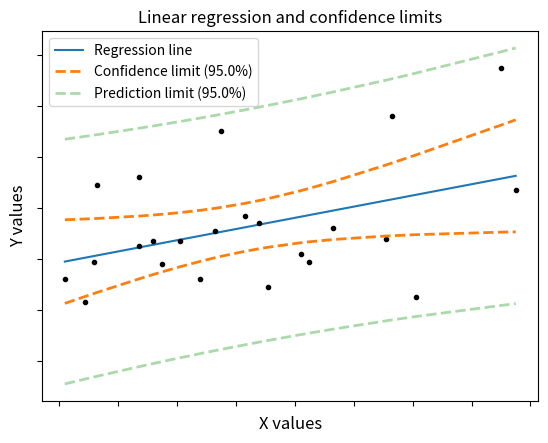

Reproduce this figure in Python.
""" Linear regression fit

Parameters
----------
x : ndarray
    Input / Predictor    
y : ndarray
    Input / Estimator    
alpha : float
    Confidence limit [default=0.05]
newx : float or ndarray
    Values for which the fit and the prediction limits are calculated (optional)
plotFlag: int (optional)
    1 = plot, 0 = no_plot [default]
    
Returns
-------
a : float
    Intercept
b : float
    Slope
ci : ndarray
    Lower and upper confidence interval for the slope
info : dictionary, containing return information on
    - residuals
    - var_res
    - sd_res
    - alpha
    - tval
    - df
newy : list(ndarray)
    Predictions for (newx, newx-ciPrediction, newx+ciPrediction)

Examples
--------
>>> import numpy as np
>>> from fitLine import fitLine
>>> x = np.r_[0:10:11j]
>>> y = x**2
>>> (a,b,(ci_a, ci_b),_)=fitLine(x,y)    

Notes
-----
Example data and formulas are taken from
D. Altman, "Practical Statistics for Medicine"
"""

# author: Thomas Haslwanter, date: Sept-2021

# Import standard packages
import numpy as np
import matplotlib.pyplot as plt
import scipy.stats as stats


def fitLine(x, y, alpha=0.05, newx=[], plotFlag=1):
    """ Fit a curve to the data using a least squares 1st order fit """
    
    # Summary data
    n = len(x)			   # number of samples     
    
    Sxx = np.sum(x**2) - np.sum(x)**2/n
#    Syy = np.sum(y**2) - np.sum(y)**2/n    # not needed here
    Sxy = np.sum(x*y) - np.sum(x)*np.sum(y)/n    
    mean_x = np.mean(x)
    mean_y = np.mean(y)
    
    # Linefit
    b = Sxy/Sxx
    a = mean_y - b*mean_x
    
    # Residuals
    fit = lambda xx: a + b*xx    
    residuals = y - fit(x)
    
    var_res = np.sum(residuals**2)/(n-2)
    sd_res = np.sqrt(var_res)
    
    # Confidence intervals
    se_b = sd_res/np.sqrt(Sxx)
    se_a = sd_res*np.sqrt(np.sum(x**2)/(n*Sxx))
    
    df = n-2                            # degrees of freedom
    tval = stats.t.isf(alpha/2, df) 	# appropriate t value
    
    ci_a = a + tval*se_a*np.array([-1,1])
    ci_b = b + tval*se_b*np.array([-1,1])

    # create series of new test x-values to predict for
    npts = 100
    px = np.linspace(np.min(x), np.max(x), num=npts)
    
    se_fit     = lambda x: sd_res * np.sqrt(  1./n + (x-mean_x)**2/Sxx)
    se_predict = lambda x: sd_res * np.sqrt(1+1./n + (x-mean_x)**2/Sxx)
    
    print(f'Summary: a={a:5.4f}+/-{tval*se_a:5.4f}, ' +
          f'b={b:5.4f}+/-{tval*se_b:5.4f}')
    print(f'Confidence intervals: ci_a=({ci_a[0]:5.4f} - {ci_a[1]:5.4f}), ' +
           f'ci_b=({ci_b[0]:5.4f} - {ci_b[1]:5.4f})')
    print(f'Residuals: variance = {var_res:5.4f}, ' +
          f'standard deviation = {sd_res:5.4f}')
    print(f'alpha = {alpha:.3f}, tval = {tval:5.4f}, df={df:d}')
    
    # Return info
    ri = {'residuals': residuals, 
        'var_res': var_res,
        'sd_res': sd_res,
        'alpha': alpha,
        'tval': tval,
        'df': df}
    
    if plotFlag == 1:
        # Plot the data
        plt.figure()
        
        plt.plot(px, fit(px),color='C0', label='Regression line')
        #plt.plot(x,y,'k.', label='Sample observations', ms=10)
        plt.plot(x,y,'k.')
        
        x.sort()
        limit = (1-alpha)*100
        plt.plot(x, fit(x)+tval*se_fit(x),
                 ls='--', 
                 color='C1', 
                 lw=2, 
                 label = f'Confidence limit ({limit:.1f}%)' )
        plt.plot(x, fit(x)-tval*se_fit(x),
                    ls='--',
                    color='C1', 
                    lw=2 )
        
        plt.plot(x, fit(x)+tval*se_predict(x),
                    ls='--',
                    lw=2,
                    color='C2', alpha=0.4,     #(0.2,1,0.2), 
                    label = f'Prediction limit ({limit:.1f}%)' )
        plt.plot(x, fit(x)-tval*se_predict(x),
                 ls='--',
                 lw=2,
                 color='C2', alpha=0.4)


        plt.xlabel('X values', fontsize=12)
        plt.ylabel('Y values', fontsize=12)
        plt.title('Linear regression and confidence limits', fontsize=12) 
        
        # configure legend
        plt.legend(loc=0)
        ax = plt.gca()
        leg = ax.get_legend()
        ax.set_xticklabels([])
        ax.set_yticklabels([])
        ltext = leg.get_texts()
        plt.setp(ltext, fontsize=10)

        # show the plot
        out_file = 'regression_wLegend.jpg'
        plt.savefig(out_file, dpi=200)
        print(f'Image saved to {out_file}')
        plt.show()
        
    if len(newx)>0:
        try:
            newx.size
        except AttributeError:
            newx = np.array([newx])
    
        print(f'Example: x = {newx[0]} +/- {tval*se_predict(newx[0])} => ' +
               f'se_fit = {se_fit(newx[0])}, ' +
               f'se_predict = {se_predict(newx[0]):6.5f}' )
        
        newy = ( fit(newx),
                 fit(newx) - se_predict(newx),
                 fit(newx) + se_predict(newx) )
        return (a,b,(ci_a, ci_b), ri, newy)
    else:
        return (a,b,(ci_a, ci_b), ri)
    
    
if __name__ == '__main__':
        # example data
        x = np.array([15.3, 10.8, 8.1, 19.5, 7.2, 5.3, 9.3, 11.1, 7.5, 12.2,
                      6.7, 5.2, 19.0, 15.1, 6.7, 8.6, 4.2, 10.3, 12.5, 16.1, 
                      13.3, 4.9, 8.8, 9.5])
        y = np.array([1.76, 1.34, 1.27, 1.47, 1.27, 1.49, 1.31, 1.09, 1.18, 
                      1.22, 1.25, 1.19, 1.95, 1.28, 1.52, np.nan, 1.12, 1.37, 
                      1.19, 1.05, 1.32, 1.03, 1.12, 1.70])
                      
        goodIndex = np.invert(np.logical_or(np.isnan(x), np.isnan(y)))
        (a,b,(ci_a, ci_b), ri,newy) = fitLine(x[goodIndex], y[goodIndex],
                                              alpha=0.05,
                                              newx=np.array([1,4.5]) )        
